Run: headless pygame with SDL's dummy video driver; simulated clock (each Clock.tick advances the game by its frame time, no real sleeping); random seed 0; keys injected as events and as key.get_pressed() state; no mouse input.
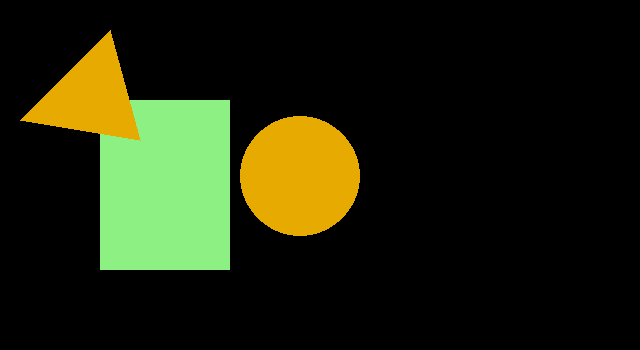
Frame 1 of 4 · flips 1–60 · no input
Frame 2 of 4 · flips 61–180 · tapped SPACE, RETURN · held RIGHT (→), D · screen unchanged from frame 1, image omitted
Frame 3 of 4 · flips 181–300 · held DOWN (↓), S · screen unchanged from frame 2, image omitted
Frame 4 of 4 · flips 301–420 · held LEFT (←), A, UP (↑), W · screen unchanged from frame 3, image omitted

The pygame program that drew these frames:

import pygame, sys
from pygame.locals import *

pygame.init()

screen = pygame.display.set_mode((640, 350), 0, 32)

# polygon ponts
points = [(20, 120), (140, 140), (110,30)]
color = (255, 255, 0)

# circle points
position = (300, 176)
radius = (60)
color = (230, 170, 0)

while True:
    for event in pygame.event.get():
        if event.type == QUIT:
            pygame.quit()
            sys.exit()

    screen.lock()
    # draw rectangel with RGB color
    pygame.draw.rect(screen, (140, 240, 130), Rect((100, 100), (130, 170)))

    # draw polygon
    pygame.draw.polygon(screen, color, points)
    
    # draw circle
    pygame.draw.circle(screen, color, position, radius)

    screen.unlock()

    pygame.display.update()
